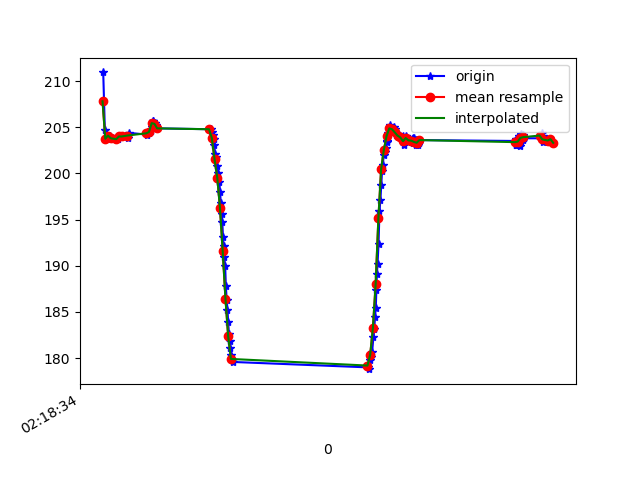

The data file committed next to this chart (first rows):
1617761914765, 457551438321328, 210.9375, -259.47266, -65.13672
1617761914777, 457551458984250, 204.7, -262.2, -69.73
1617761914783, 457551476656085, 203.8, -262.3, -69.04
1617761914791, 457551495640336, 203.7, -262.1, -69.04
1617761914815, 457551514655109, 204.1, -262.4, -68.65
1617761914827, 457551533700402, 203.8, -262.6, -69.73
1617761914863, 457551571913075, 203.7, -262.2, -68.07
1617761914871, 457551572950799, 203.7, -262.2, -68.07
1617761914885, 457551591385667, 204, -261.5, -68.26
1617761914906, 457551610675131, 204, -261.9, -68.26
1617761914949, 457551629720424, 203.8, -261.9, -68.26
1617761914956, 457551648857282, 204.4, -262.3, -68.46
1617761915088, 457551667933097, 204.2, -261.6, -68.07
1617761915095, 457551687192039, 204.5, -260.4, -67.58
1617761915103, 457551706237333, 204.4, -258.3, -66.31
1617761915113, 457551725252105, 204.6, -255.5, -65.14
1617761915120, 457551744266878, 205.1, -252.2, -63.87
1617761915126, 457551763373214, 205.7, -248.1, -61.43
1617761915133, 457551782601635, 205.7, -244.2, -58.98
1617761915139, 457551801921621, 205.4, -239.9, -55.37
1617761915145, 457551821485776, 205.5, -235.5, -52.44
1617761915153, 457551840408985, 205.3, -232, -46.19
1617761915160, 457551859423757, 204.9, -229.1, -42.48
1617761915557, 457551878408008, 204.8, -227, -37.3
1617761915562, 457551897605908, 204.5, -224.8, -31.45
1617761915567, 457551917109021, 204.2, -223.5, -25.29
1617761915573, 457551936306922, 203.7, -223.8, -19.73
1617761915579, 457551955382736, 203, -223.5, -16.41
1617761915584, 457551974641679, 202.1, -224.6, -13.57
1617761915589, 457551994144792, 201.8, -225.0, -12.7
1617761915596, 457552013312171, 200.8, -224.6, -12.4
1617761915602, 457552032449029, 200.0, -224, -11.91
1617761915615, 457552051494322, 199.1, -224, -11.91
1617761915621, 457552070661701, 197.9, -224, -11.04
1617761915626, 457552089829080, 196.8, -223.4, -10.55
1617761915633, 457552108904895, 195.6, -223.5, -10.94
1617761915637, 457552128102795, 194.7, -223.5, -11.23
1617761915642, 457552147605908, 193.2, -223.8, -9.961
1617761915647, 457552167017458, 192.2, -223.7, -10.64
1617761915652, 457552186032230, 190.9, -222.8, -12.3
1617761915658, 457552205199609, 189.9, -222.9, -14.75
1617761915663, 457552224305945, 187.8, -222.9, -17.19
1617761915669, 457552243625930, 186.3, -222.8, -20.21
1617761915675, 457552263129043, 185.3, -222.9, -23.34
1617761915680, 457552283059455, 183.9, -223, -26.86
1617761915686, 457552302318398, 182.6, -223.8, -29.3
1617761915692, 457552321790989, 181.8, -225.0, -33.3
1617761915696, 457552340775240, 181.1, -225.7, -36.72
1617761915703, 457552359820534, 180.4, -226.5, -37.11
1617761915709, 457552378987913, 179.8, -226.3, -38.67
1617761915714, 457552402306189, 179.6, -227.8, -41.21
1617761916701, 457552420710535, 179, -229.5, -43.26
1617761916710, 457552440640947, 178.8, -230.3, -45.12
1617761916719, 457552459991453, 179.8, -231.2, -46.88
1617761916728, 457552478473821, 180.1, -232.2, -48.73
1617761916734, 457552498037977, 180.7, -234.2, -51.37
1617761916744, 457552516655972, 182.3, -236.5, -54.88
1617761916750, 457552536800033, 183.1, -238.9, -56.54
1617761916755, 457552555418028, 184.5, -240.7, -59.96
1617761916761, 457552574066545, 185.4, -243.1, -61.43
1617761916765, 457552593600179, 187.4, -246.1, -64.06
... 112 more rows
